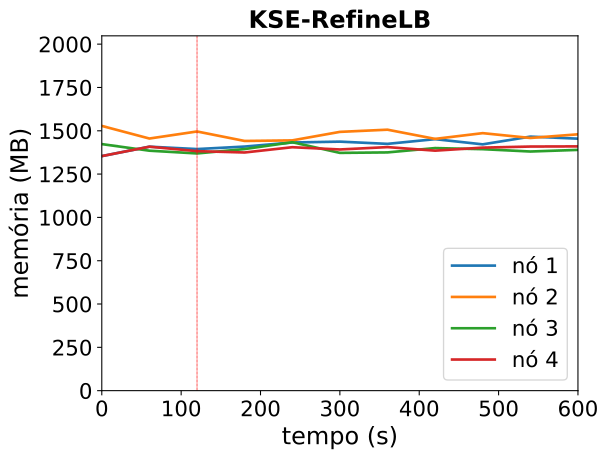

The data file committed next to this chart (first rows):
timestamp, ppgcc-m02_pod_amount, ppgcc-m02_memory, ppgcc-m02_cpu, ppgcc-m03_pod_amount, ppgcc-m03_memory, ppgcc-m03_cpu, ppgcc-m04_pod_amount, ppgcc-m04_memory, ppgcc-m04_cpu, ppgcc-m05_pod_amount, ppgcc-m05_memory, ppgcc-m05_cpu
0, 2, 1386452, 390087118, 3, 1564744, 660255881, 2, 1457244, 519955439, 3, 1386172, 429710994
60, 2, 1442024, 426637494, 3, 1490164, 617778547, 2, 1418304, 503120218, 3, 1441876, 448348319
120, 2, 1427900, 412288248, 3, 1531876, 602017835, 2, 1402068, 474487076, 3, 1415608, 463221750
180, 3, 1442684, 460259612, 2, 1475776, 605239586, 2, 1427940, 528397977, 3, 1407688, 405073246
240, 3, 1466708, 401449783, 2, 1479208, 622352503, 2, 1468332, 517927895, 3, 1438840, 429900695
300, 3, 1471856, 382896063, 2, 1529500, 660794398, 2, 1405368, 459162421, 3, 1425508, 458418185
360, 3, 1458656, 389509157, 2, 1542436, 629960852, 2, 1408140, 490787105, 3, 1439500, 447992892
420, 3, 1486508, 437907928, 2, 1488052, 618285814, 2, 1433748, 509554914, 3, 1418512, 396634249
480, 3, 1455752, 394101981, 2, 1521976, 663255636, 2, 1427280, 517118653, 3, 1436464, 360021875
540, 3, 1501424, 351188656, 2, 1493464, 613154321, 2, 1413420, 562387596, 3, 1442800, 427413585
600, 3, 1489412, 389998348, 2, 1515112, 665668782, 2, 1423056, 481417771, 3, 1443724, 418736294
